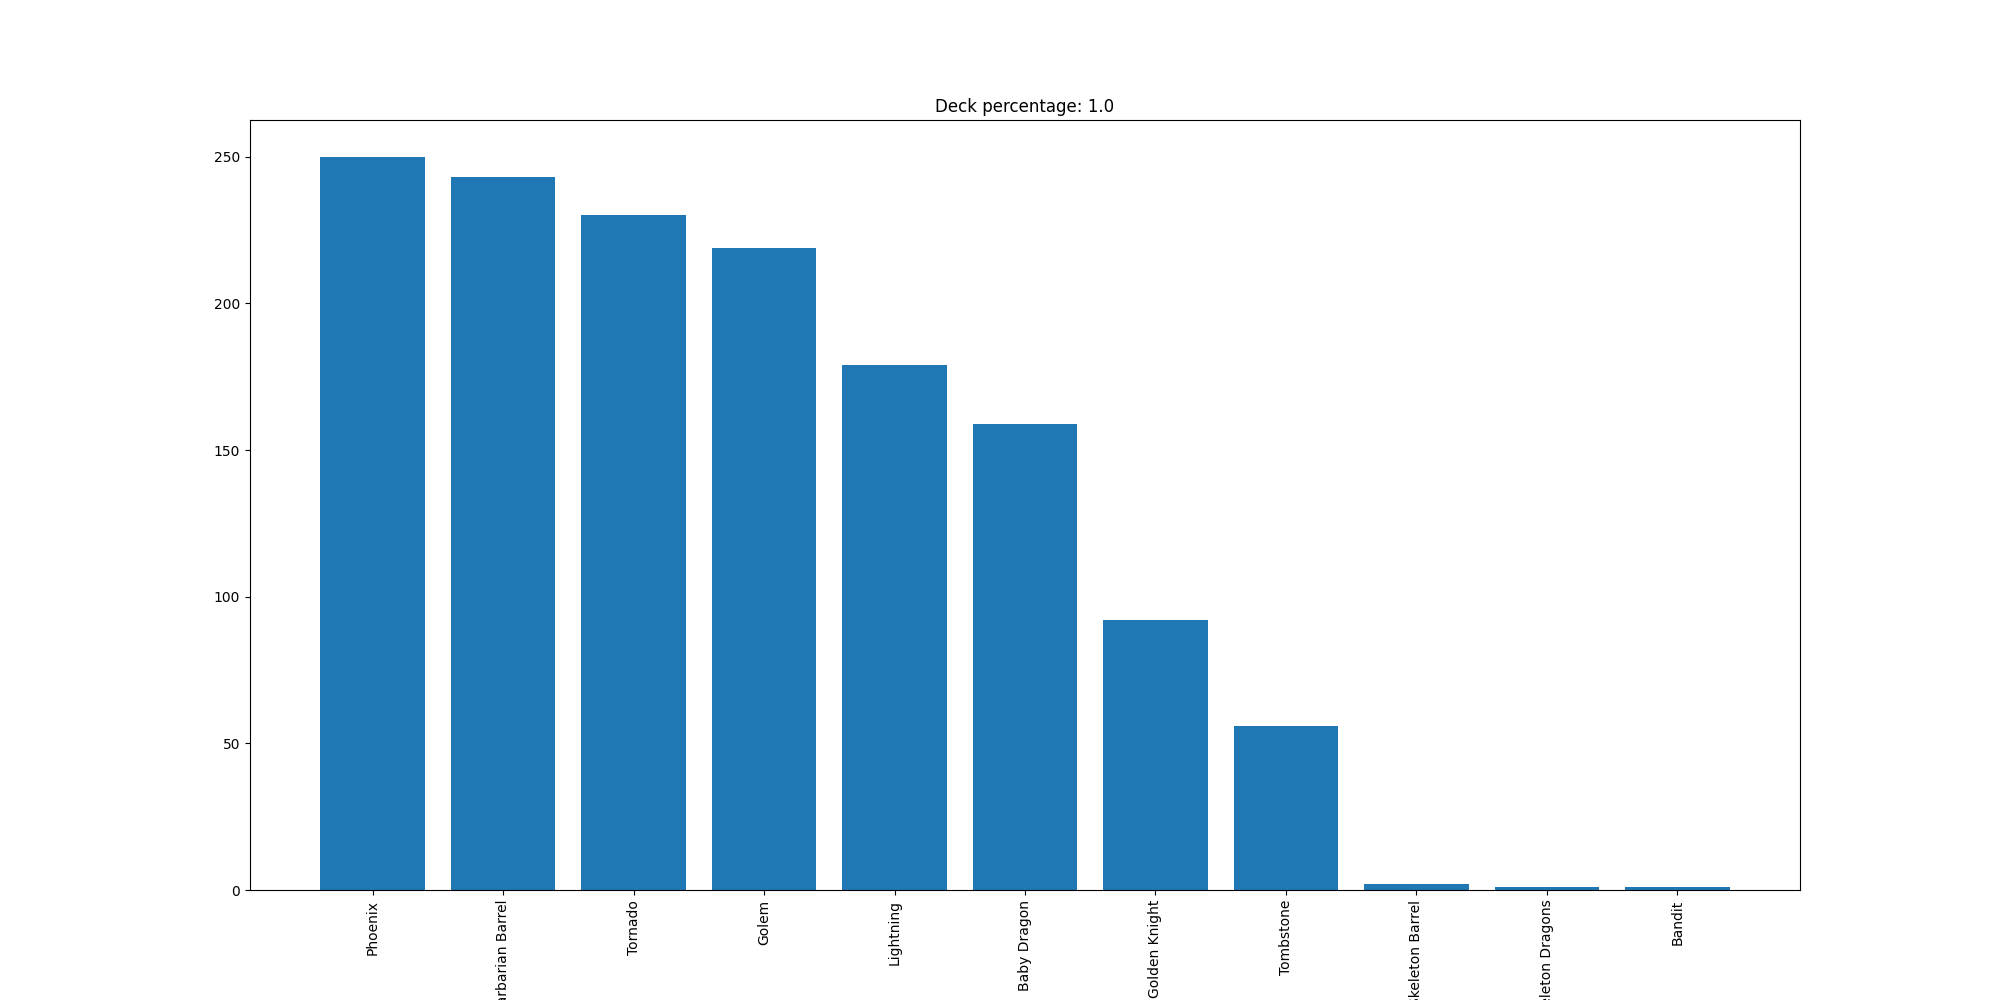

Values plotted in this chart, from the file beside it:
Phoenix, 250
Barbarian Barrel, 243
Tornado, 230
Golem, 219
Lightning, 179
Baby Dragon, 159
Golden Knight, 92
Tombstone, 56
Skeleton Barrel, 2
Skeleton Dragons, 1
Bandit, 1
